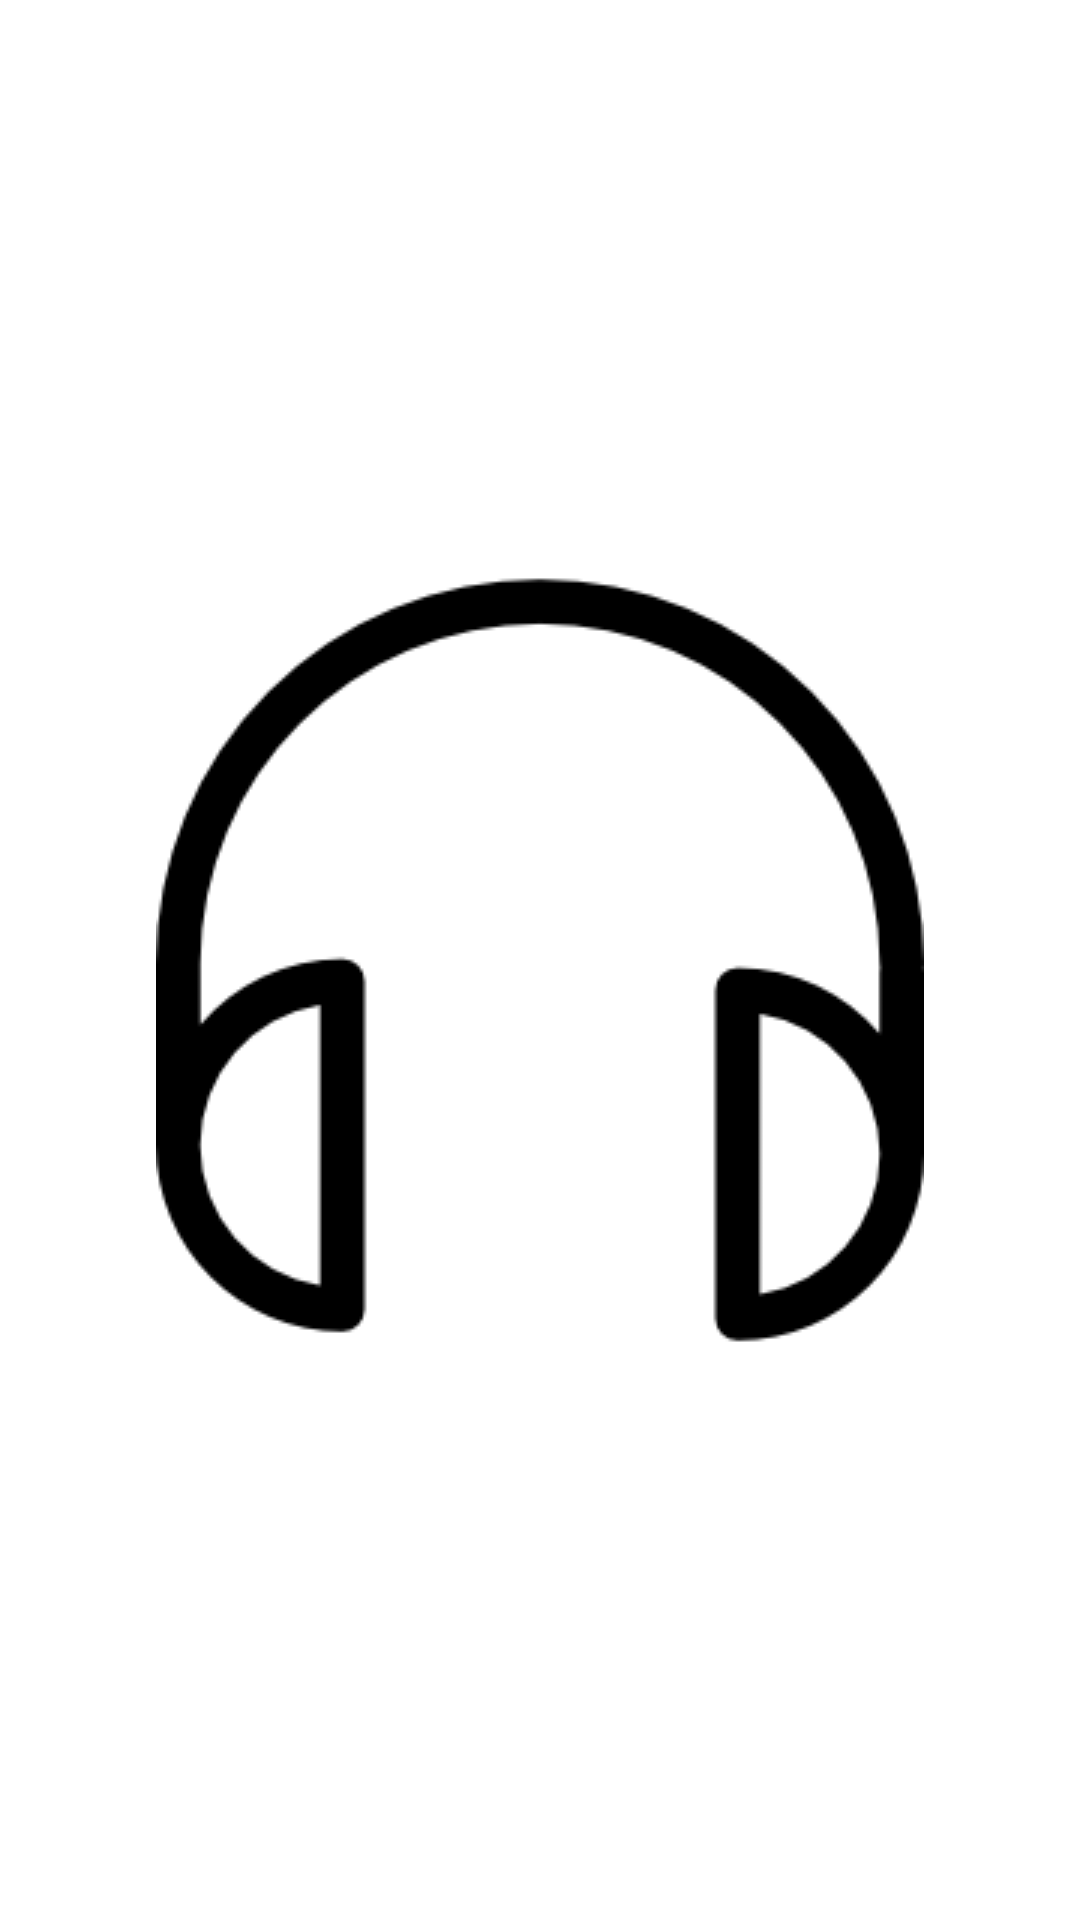

Here is an Android app screen rendered from its layout file. Give the layout XML and the strings, colors and styles it references.
<!-- AndroidManifest.xml: activity theme AppTheme -->
<!-- res/layout/splash_screen.xml -->
<?xml version="1.0" encoding="utf-8"?>
<RelativeLayout xmlns:android="http://schemas.android.com/apk/res/android"
    xmlns:tools="http://schemas.android.com/tools"
    android:layout_width="match_parent"
    android:layout_height="match_parent"
    tools:context=".SplashScreenActivity"
    android:background="@android:color/white">

    <ImageView
        android:layout_width="wrap_content"
        android:layout_height="wrap_content"
        android:layout_centerInParent="true"
        android:contentDescription="@string/app_name"
        android:src="@drawable/icono" />

</RelativeLayout>
<!-- resources referenced by this layout -->
<resources>
  <!-- drawable icono: png bitmap (drawable, 5533 bytes) -->
  <string name="app_name">Adoc Music</string>
  <style name="AppTheme" parent="Theme.AppCompat.Light.DarkActionBar">
          
          <item name="colorPrimary">@color/colorPrimary</item>
          <item name="colorPrimaryDark">@color/colorPrimaryDark</item>
          <item name="colorAccent">@color/colorAccent</item>
          <item name="android:colorForeground">@color/foreground_material_light</item>
          <item name="android:colorBackground">@color/background_material_light</item>
  
      </style>
  <color name="colorPrimary">#404040</color>
  <color name="colorPrimaryDark">#303F9F</color>
  <color name="colorAccent">#40ffff</color>
  <color name="foreground_material_light">#ffffff</color>
  <color name="background_material_light">#292828</color>
</resources>
